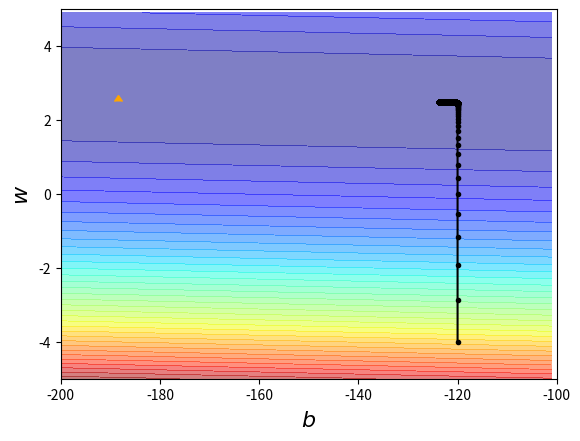

Write the Python code that produced this figure.
import numpy as np
# import plot
# import matplotlib
import matplotlib.pyplot as plt  # plt

# [redacted]

x_data = [338, 333, 328, 207, 226, 25, 179, 60, 208, 606]
y_data = [640, 633, 619, 393, 428, 27, 193, 66, 226, 1591]

x = np.arange(-200, -100, 1)  # bias
y = np.arange(-5, 5, 0.1)  # weight
Z = np.zeros((len(x), len(y)))
X, Y = np.meshgrid(x, y)
for i in range(len(x)):
    for j in range(len(y)):
        b = x[i]
        w = y[j]
        Z[j][i] = 0
        for n in range(len(x_data)):
            Z[j][i] = Z[j][i] + (y_data[n] - b - w * x_data[n]) ** 2
        Z[j][i] = Z[j][i] / len(x_data)

# yadata = b + w*xdata
b = -120  # intial b
w = -4  # intial w
lr = 0.0000001  # learning rate
iteration = 100000

# store initial values for plotting
b_history = [b]
w_history = [w]

# iterations
for i in range(iteration):

    b_grad = 0.0
    w_grad = 0.0
    for n in range(len(x_data)):
        b_grad = b_grad - 2.0 * (y_data[n] - b - w * x_data[n]) * 1.0
        w_grad = w_grad - 2.0 * (y_data[n] - b - w * x_data[n]) * x_data[n]

    # update parameters
    b = b - lr * b_grad
    w = w - lr * w_grad

    # store parameters for plotting
    b_history.append(b)
    w_history.append(w)

# plot the figure
plt.contourf(x, y, Z, 50, alpha=0.5, cmap=plt.get_cmap('jet'))
plt.plot([-188.4], [2.67], 'x', ms=6, marker=6, color='orange')
# [redacted]
# ms和marker分别代表指定点的长度和宽度。
plt.plot(b_history, w_history, 'o-', ms=3, lw=1.5, color='black')
plt.xlim(-200, -100)
plt.ylim(-5, 5)
plt.xlabel(r'$b$', fontsize=16)
plt.ylabel(r'$w$', fontsize=16)
plt.show()

